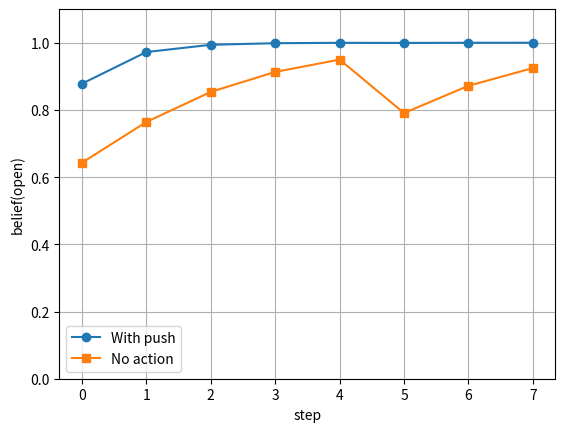

Here is the Python script that generated this plot:
#!/usr/bin/env python
import numpy as np
import matplotlib.pyplot as plt
# index 0 means open
# index 1 means closed
#########################################################################
def bayes_update(bel, p_model, m_model, measurements):
    processed_beliefs = []
    for measurement in measurements:
        bel_bar = p_model @ bel
        unnormalized_posterior = m_model[measurement, :] * \
            bel_bar.flatten()
        posterior = unnormalized_posterior / sum(unnormalized_posterior)
        bel = np.array([posterior]).transpose()
        processed_beliefs.append(posterior[0])
    return processed_beliefs

#########################################################################

# rows are measurements, columns are priors
measurement_model = np.array([[0.9, 0.5],
                             [0.1, 0.5]])

# Prediction models
push_model = np.array([[1.0, 0.6],
                       [0.0, 0.4]])
no_action_model = np.array([[1.0, 0.0],
                            [0.0, 1.0]])

initial_bel = np.array([[0.5],
                        [0.5]])
measurements = [0, 0, 0, 0, 0, 1, 0, 0]
step = np.arange(0, len(measurements))

# Run the bayes filter for no action and push every time model
no_action_update = bayes_update(initial_bel, no_action_model, measurement_model, measurements)
push_update = bayes_update(initial_bel, push_model, measurement_model, measurements)

plt.plot(step, push_update, 'o-', label='With push')
plt.plot(step, no_action_update, 's-', label='No action')
plt.grid()
plt.xlabel('step')
plt.ylabel('belief(open)')
plt.ylim(0, 1.1)
plt.legend()
plt.show()
